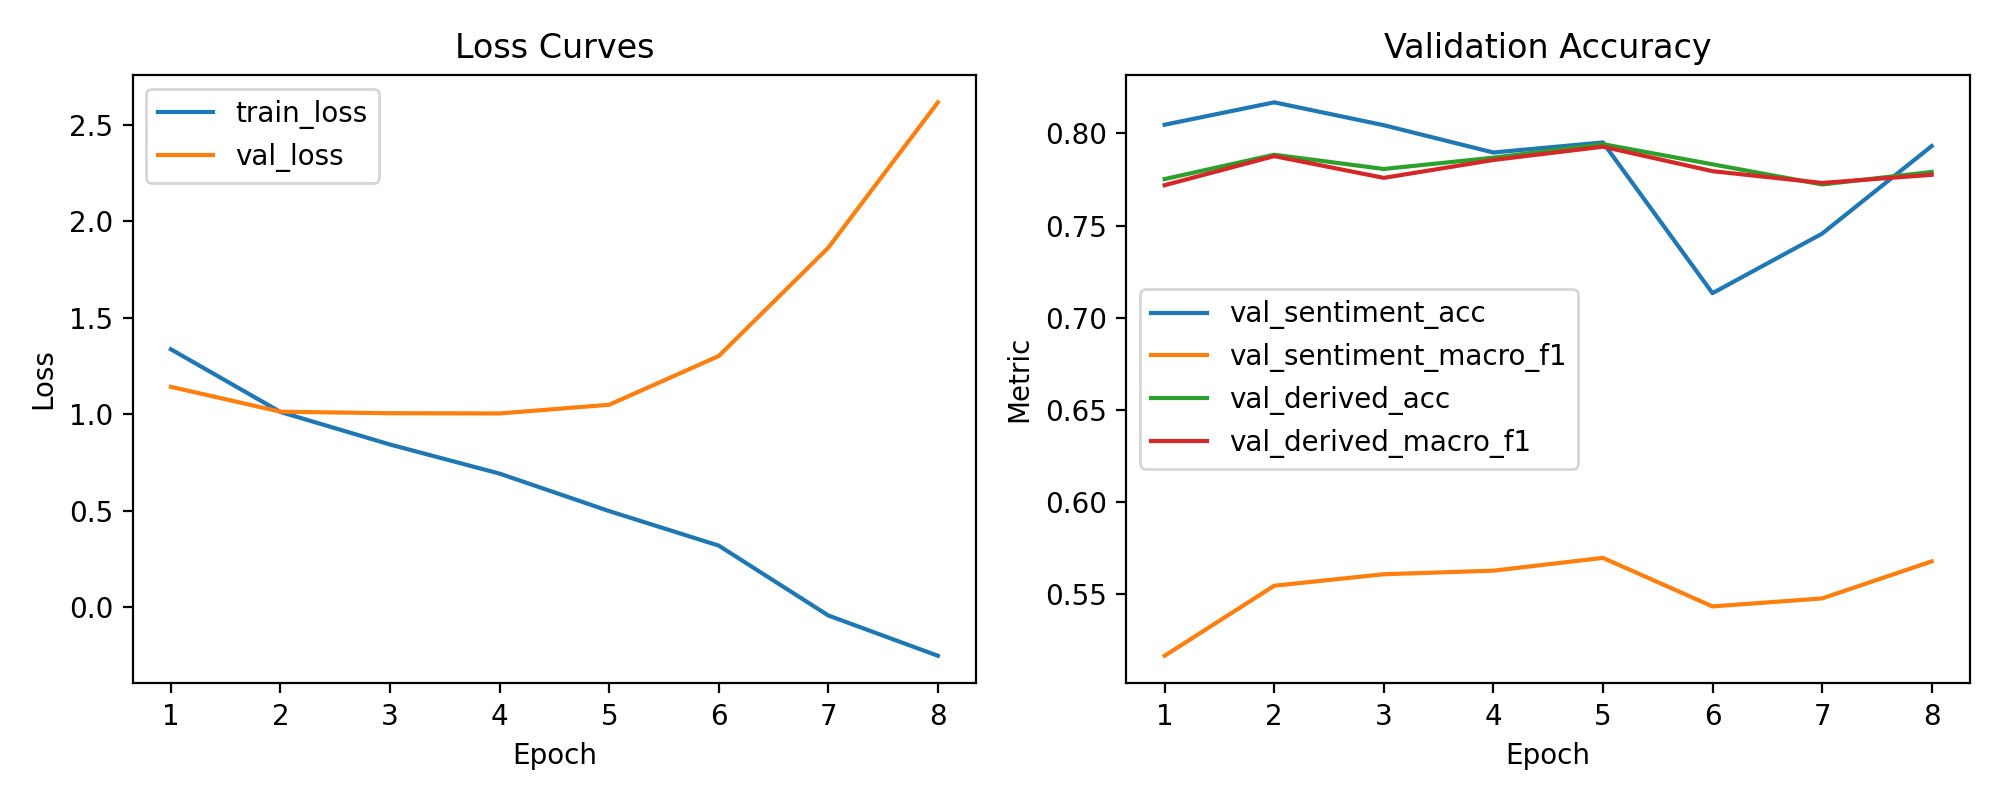

Values plotted in this chart, from the file beside it:
epoch, train_loss, val_loss, val_sentiment_acc, val_sentiment_macro_f1, val_derived_acc, val_derived_macro_f1
1, 1.337, 1.142, 0.8047, 0.5168, 0.7752, 0.7719
2, 1.012, 1.014, 0.8168, 0.5547, 0.7884, 0.7876
3, 0.8436, 1.006, 0.8044, 0.561, 0.7807, 0.7758
4, 0.6929, 1.005, 0.7896, 0.5629, 0.7868, 0.7856
5, 0.4988, 1.049, 0.7951, 0.5698, 0.7941, 0.7928
6, 0.32, 1.302, 0.7133, 0.5435, 0.7832, 0.7795
7, -0.04175, 1.863, 0.7456, 0.5478, 0.7723, 0.7731
8, -0.2504, 2.616, 0.7931, 0.5679, 0.7791, 0.7775
